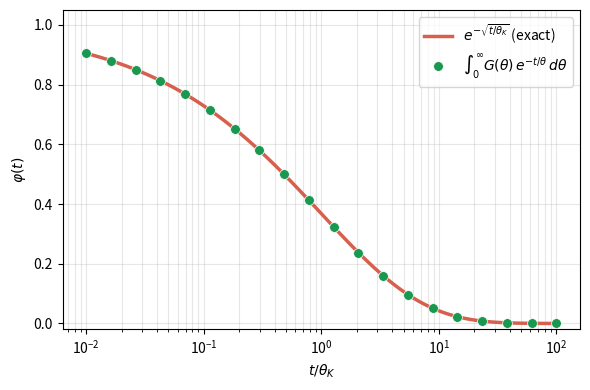

This chart was generated by the following Python code: (Note: this script raises an exception after producing the figure.)
import numpy as np
from scipy.integrate import quad
import matplotlib.pyplot as plt

theta_K = 1.0

def fn_levy(u):
    if u <= 0:
        return 0.0
    return (1.0 / (2.0 * np.sqrt(np.pi))) * u**(-1.5) * np.exp(-1.0 / (4.0 * u))

def G(theta):
    u = theta_K / theta
    return (theta_K / theta**2) * fn_levy(u)

def phi_reconstructed(t):
    def integrand(log_theta):
        theta = np.exp(log_theta)
        g = G(theta)
        if g <= 0:
            return 0.0
        return g * np.exp(-t / theta) * theta
    val, _ = quad(integrand, np.log(1e-6), np.log(1e6), limit=500,
                  epsabs=1e-12, epsrel=1e-10)
    return val

def phi_kww(t):
    return np.exp(-np.sqrt(t / theta_K))

t_plot   = np.logspace(-2, 2, 120)
t_sparse = np.logspace(-2, 2, 20)
kww_vals = phi_kww(t_plot)
rec_vals = np.array([phi_reconstructed(t) for t in t_sparse])

fig, ax = plt.subplots(figsize=(6, 4))
ax.semilogx(t_plot,   kww_vals, color="#d6604d", lw=2.5,
            label=r"$e^{-\sqrt{t/\theta_K}}$ (exact)")
ax.semilogx(t_sparse, rec_vals, "o", color="#1a9850", ms=7,
            mec="white", mew=0.5,
            label=r"$\int_0^\infty G(\theta)\,e^{-t/\theta}\,d\theta$")
ax.set_xlabel(r"$t / \theta_K$")
ax.set_ylabel(r"$\varphi(t)$")
ax.set_ylim(-0.02, 1.05)
ax.legend(fontsize=10)
ax.grid(True, which="both", alpha=0.3)
plt.tight_layout()

fig_path = "/home/gkerr/rheology-class/final_project/figures/kww_half.png"
plt.savefig(fig_path, dpi=300, bbox_inches="tight")
print(f"Saved: {fig_path}")
